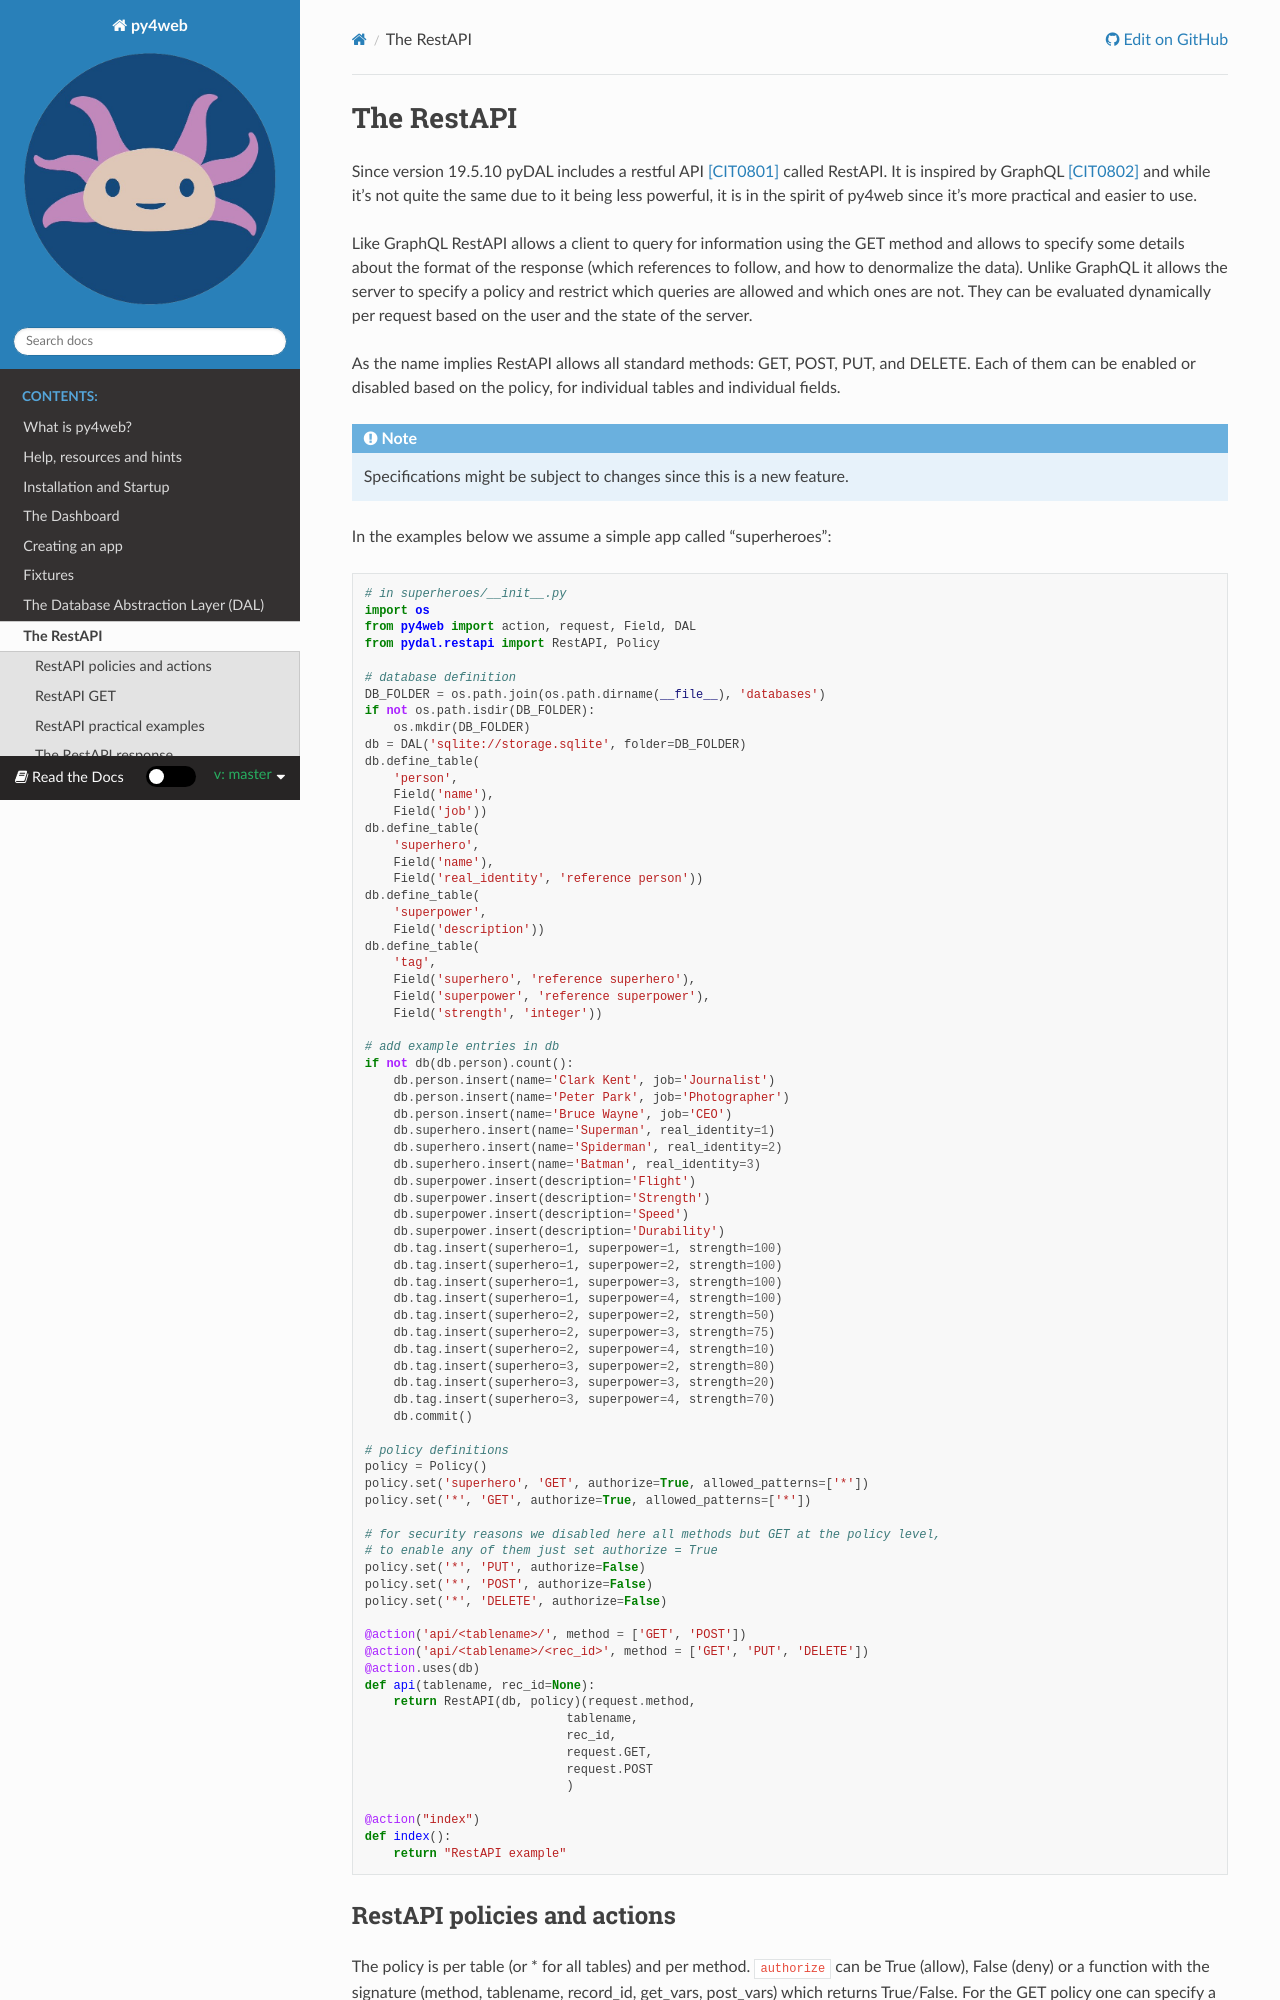

repository: nicozanf/py4web-doc · page: en/master/chapter-08.html · generator: sphinx

===========
The RestAPI
===========

Since version 19.5.10 pyDAL includes a restful API [CIT0801]_ called RestAPI. It is
inspired by GraphQL [CIT0802]_ and while it’s not quite the same due to it being less
powerful, it is in the spirit of py4web since it's more practical and easier to use.

Like GraphQL RestAPI allows a client to query for information using the
GET method and allows to specify some details about the format of the
response (which references to follow, and how to denormalize the data).
Unlike GraphQL it allows the server to specify a policy and restrict
which queries are allowed and which ones are not. They can be evaluated
dynamically per request based on the user and the state of the server.

As the name implies RestAPI allows all standard methods: GET, POST, PUT,
and DELETE. Each of them can be enabled or disabled based on the policy,
for individual tables and individual fields.

.. note::

   Specifications might be subject to changes since this is a new feature.

In the examples below we assume a simple app called “superheroes”:

.. code:: python

    # in superheroes/__init__.py
    import os
    from py4web import action, request, Field, DAL
    from pydal.restapi import RestAPI, Policy

    # database definition
    DB_FOLDER = os.path.join(os.path.dirname(__file__), 'databases')
    if not os.path.isdir(DB_FOLDER):
        os.mkdir(DB_FOLDER)
    db = DAL('sqlite://storage.sqlite', folder=DB_FOLDER)
    db.define_table(
        'person',
        Field('name'),
        Field('job'))
    db.define_table(
        'superhero',
        Field('name'),
        Field('real_identity', 'reference person'))
    db.define_table(
        'superpower',
        Field('description'))
    db.define_table(
        'tag',
        Field('superhero', 'reference superhero'),
        Field('superpower', 'reference superpower'),
        Field('strength', 'integer'))
